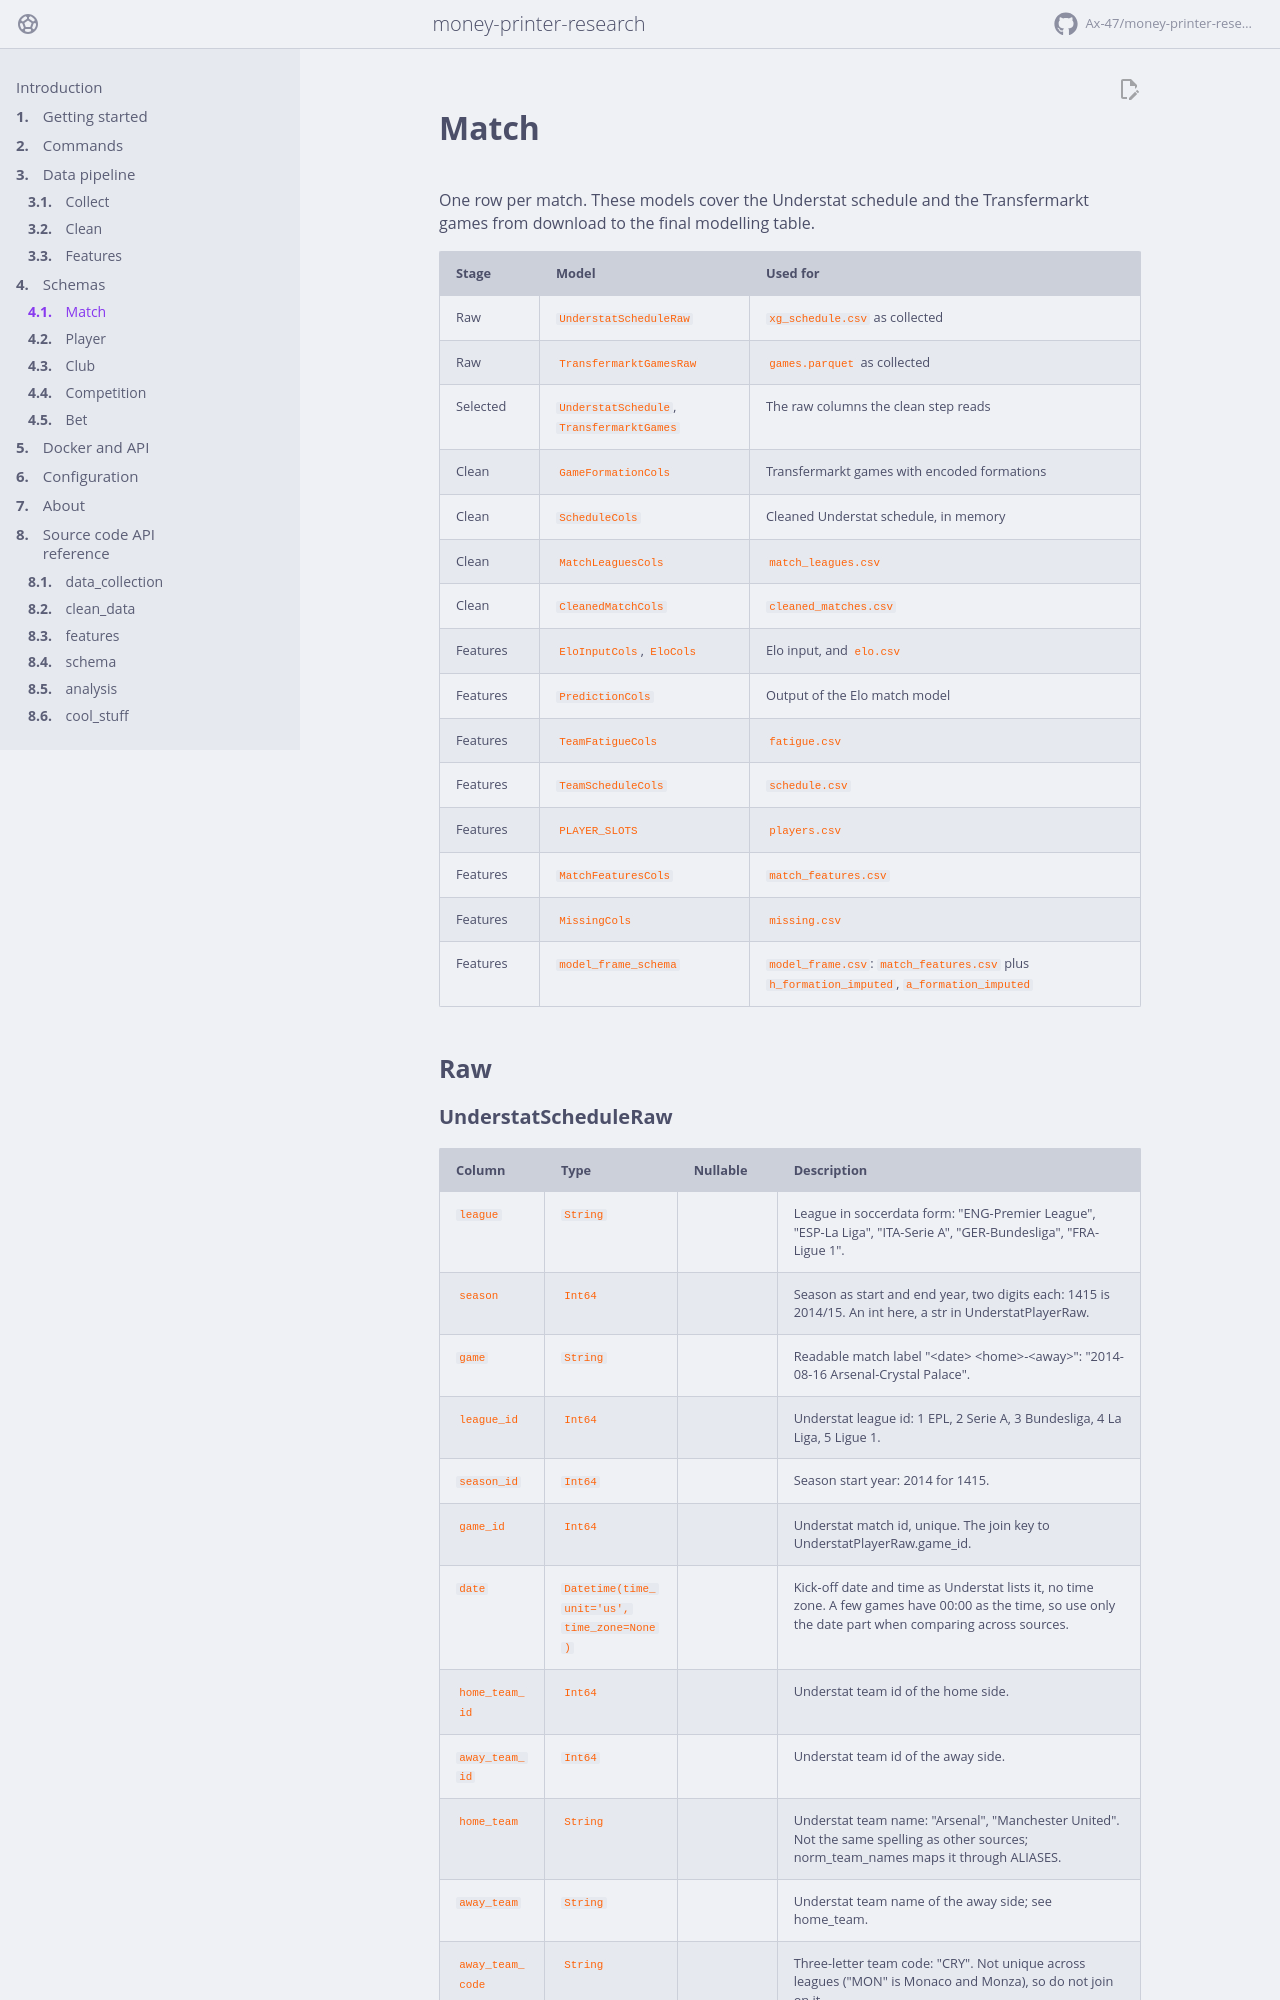

repository: Ax-47/money-printer-research · page: schema/match/index.html · generator: mkdocs

# Match

One row per match. These models cover the Understat schedule and the
Transfermarkt games from download to the final modelling table.

| Stage | Model | Used for |
| --- | --- | --- |
| Raw | `UnderstatScheduleRaw` | `xg_schedule.csv` as collected |
| Raw | `TransfermarktGamesRaw` | `games.parquet` as collected |
| Selected | `Understat
